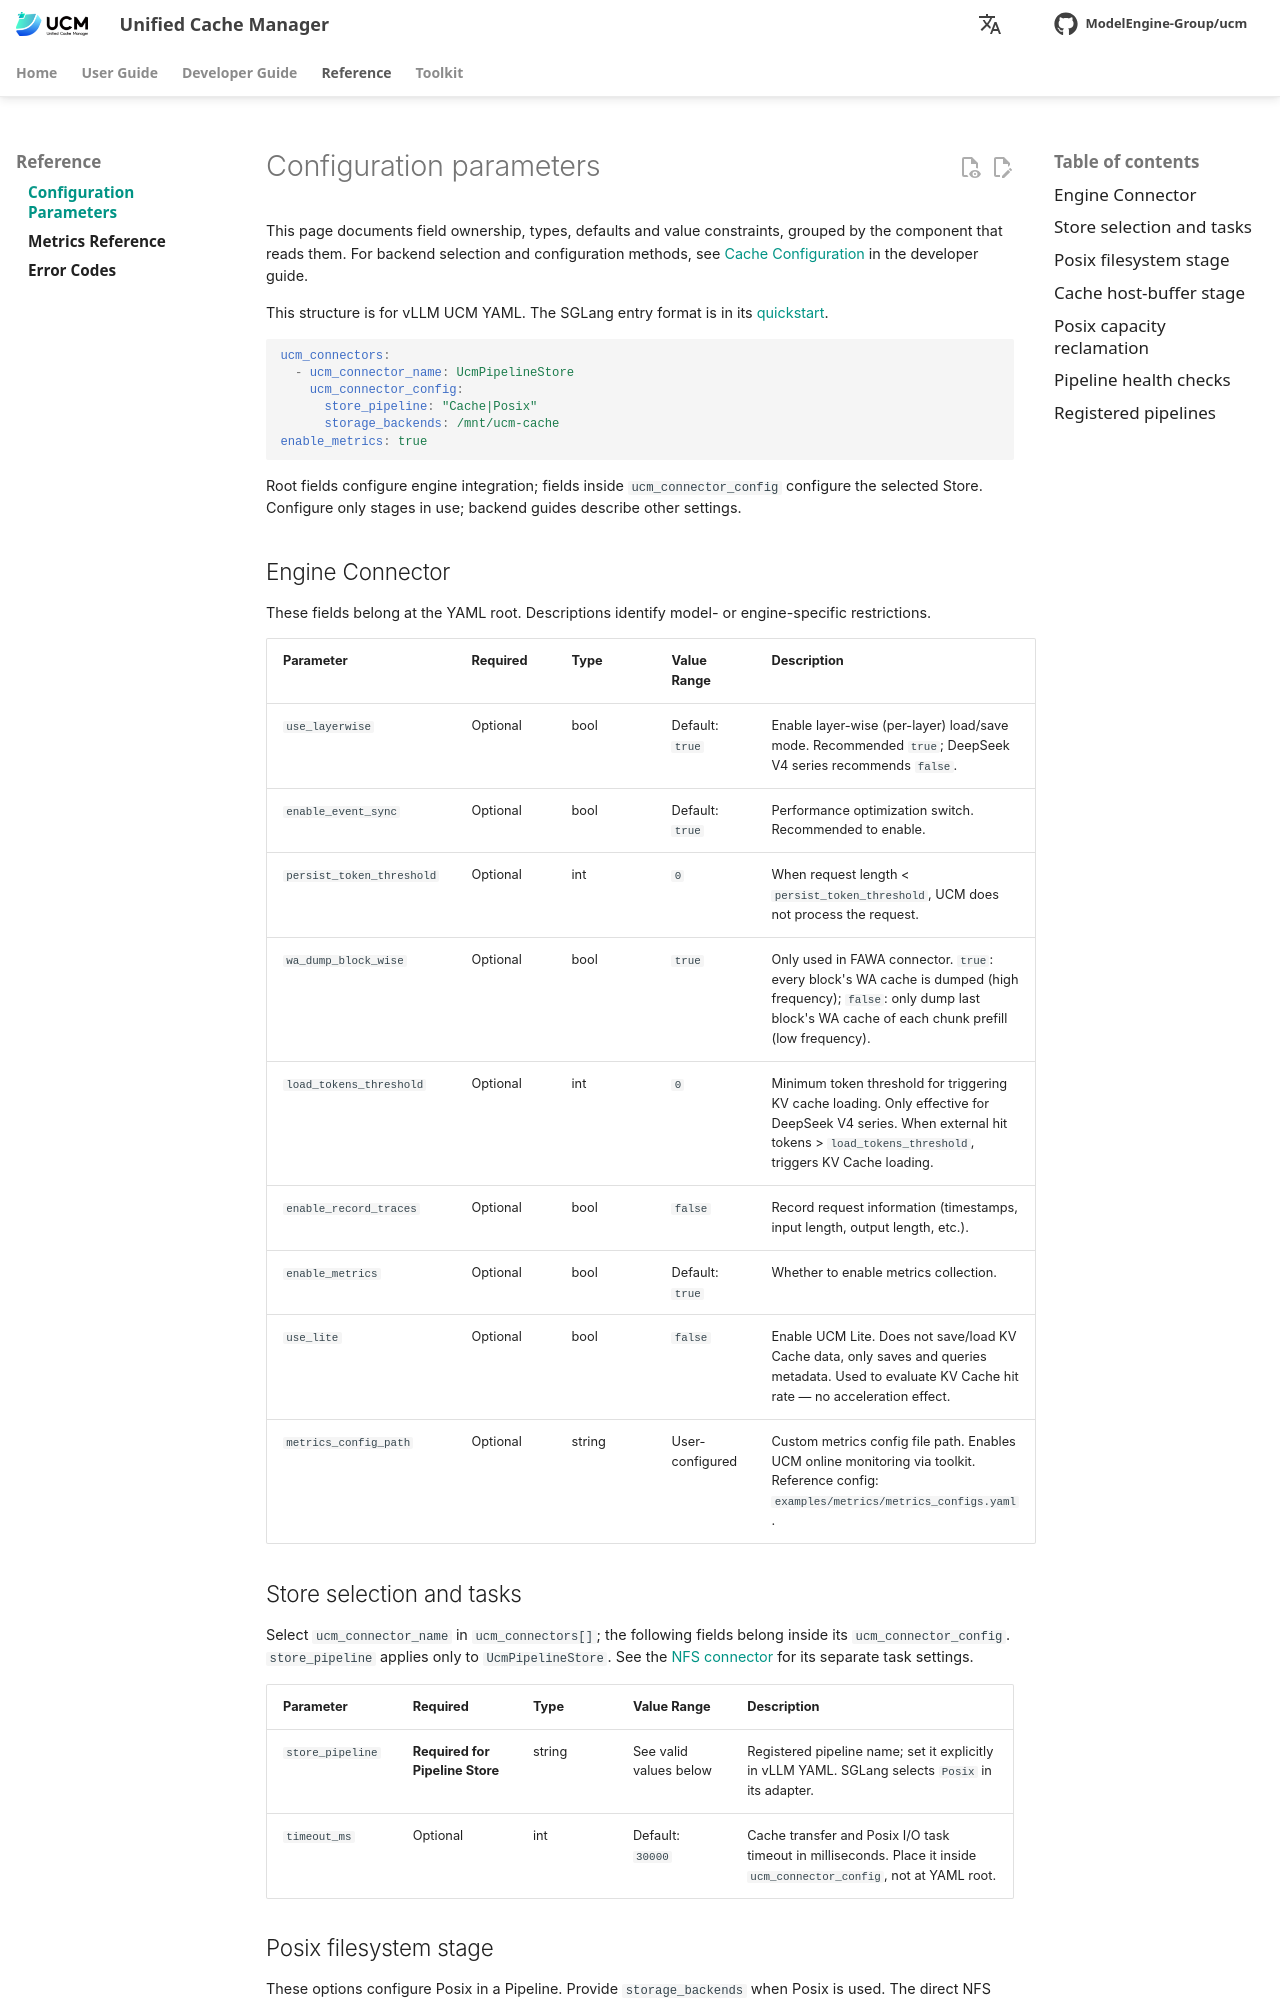

repository: student-jhz/unified-cache-management · page: reference/config-parameters/index.html · generator: mkdocs

# Configuration parameters

This page documents field ownership, types, defaults and value constraints, grouped by the component that reads them. For backend selection and configuration methods, see [Cache Configuration](../developer-guide/cache-configuration/index.md) in the developer guide.

This structure is for vLLM UCM YAML. The SGLang entry format is in its [quickstart](../user-guide/quick_start/index.md#sglang).

```yaml
ucm_connectors:
  - ucm_connector_name: UcmPipelineStore
    ucm_connector_config:
      store_pipeline: "Cache|Posix"
      storage_backends: /mnt/ucm-cache
enable_metrics: true
```

Root fields configure engine integration; fields inside `ucm_connector_config` configure the selected Store. Configure only stages in use; backend guides describe other settings.

## Engine Connector

These fields belong at the YAML root. Descriptions identify model- or engine-specific restrictions.

| Parameter | Required | Type | Value Range | Description |
| --- | --- | --- | --- | --- |
| `use_layerwise` | Optional | bool | Default: `true` | Enable layer-wise (per-layer) load/save mode. Recommended `true`; DeepSeek V4 series recommends `false`. |
| `enable_event_sync` | Optional | bool | Default: `true` | Performance optimization switch. Recommended to enable. |
| `persist_token_threshold` | Optional | int | `0` | When request length < `persist_token_threshold`, UCM does not process the request. |
| `wa_dump_block_wise` | Optional | bool | `true` | Only used in FAWA connector. `true`: every block's WA cache is dumped (high frequency); `false`: only dump last block's WA cache of each chunk prefill (low frequency). |
| `load_tokens_threshold` | Optional | int | `0` | Minimum token threshold for triggering KV cache loading. Only effective for DeepSeek V4 series. When external hit tokens > `load_tokens_threshold`, triggers KV Cache loading. |
| `enable_record_traces` | Optional | bool | `false` | Record request information (timestamps, input length, output length, etc.). |
| `enable_metrics` | Optional | bool | Default: `true` | Whether to enable metrics collection. |
| `use_lite` | Optional | bool | `false` | Enable UCM Lite. Does not save/load KV Cache data, only saves and queries metadata. Used to evaluate KV Cache hit rate — no acceleration effect. |
| `metrics_config_path` | Optional | string | User-configured | Custom metrics config file path. Enables UCM online monitoring via toolkit. Reference config: `examples/metrics/metrics_configs.yaml`. |

## Store selection and tasks

Select `ucm_connector_name` in `ucm_connectors[]`; the following fields belong inside its `ucm_connector_config`. `store_pipeline` applies only to `UcmPipelineStore`. See the [NFS connector](../developer-guide/cache-configuration/nfs.md) for its separate task settings.

| Parameter | Required | Type | Value Range | Description |
| --- | --- | --- | --- | --- |
| `store_pipeline` | **Required for Pipeline Store** | string | See valid values below | Registered pipeline name; set it explicitly in vLLM YAML. SGLang selects `Posix` in its adapter. |
| `timeout_ms` | Optional | int | Default: `30000` | Cache transfer and Posix I/O task timeout in milliseconds. Place it inside `ucm_connector_config`, not at YAML root. |
